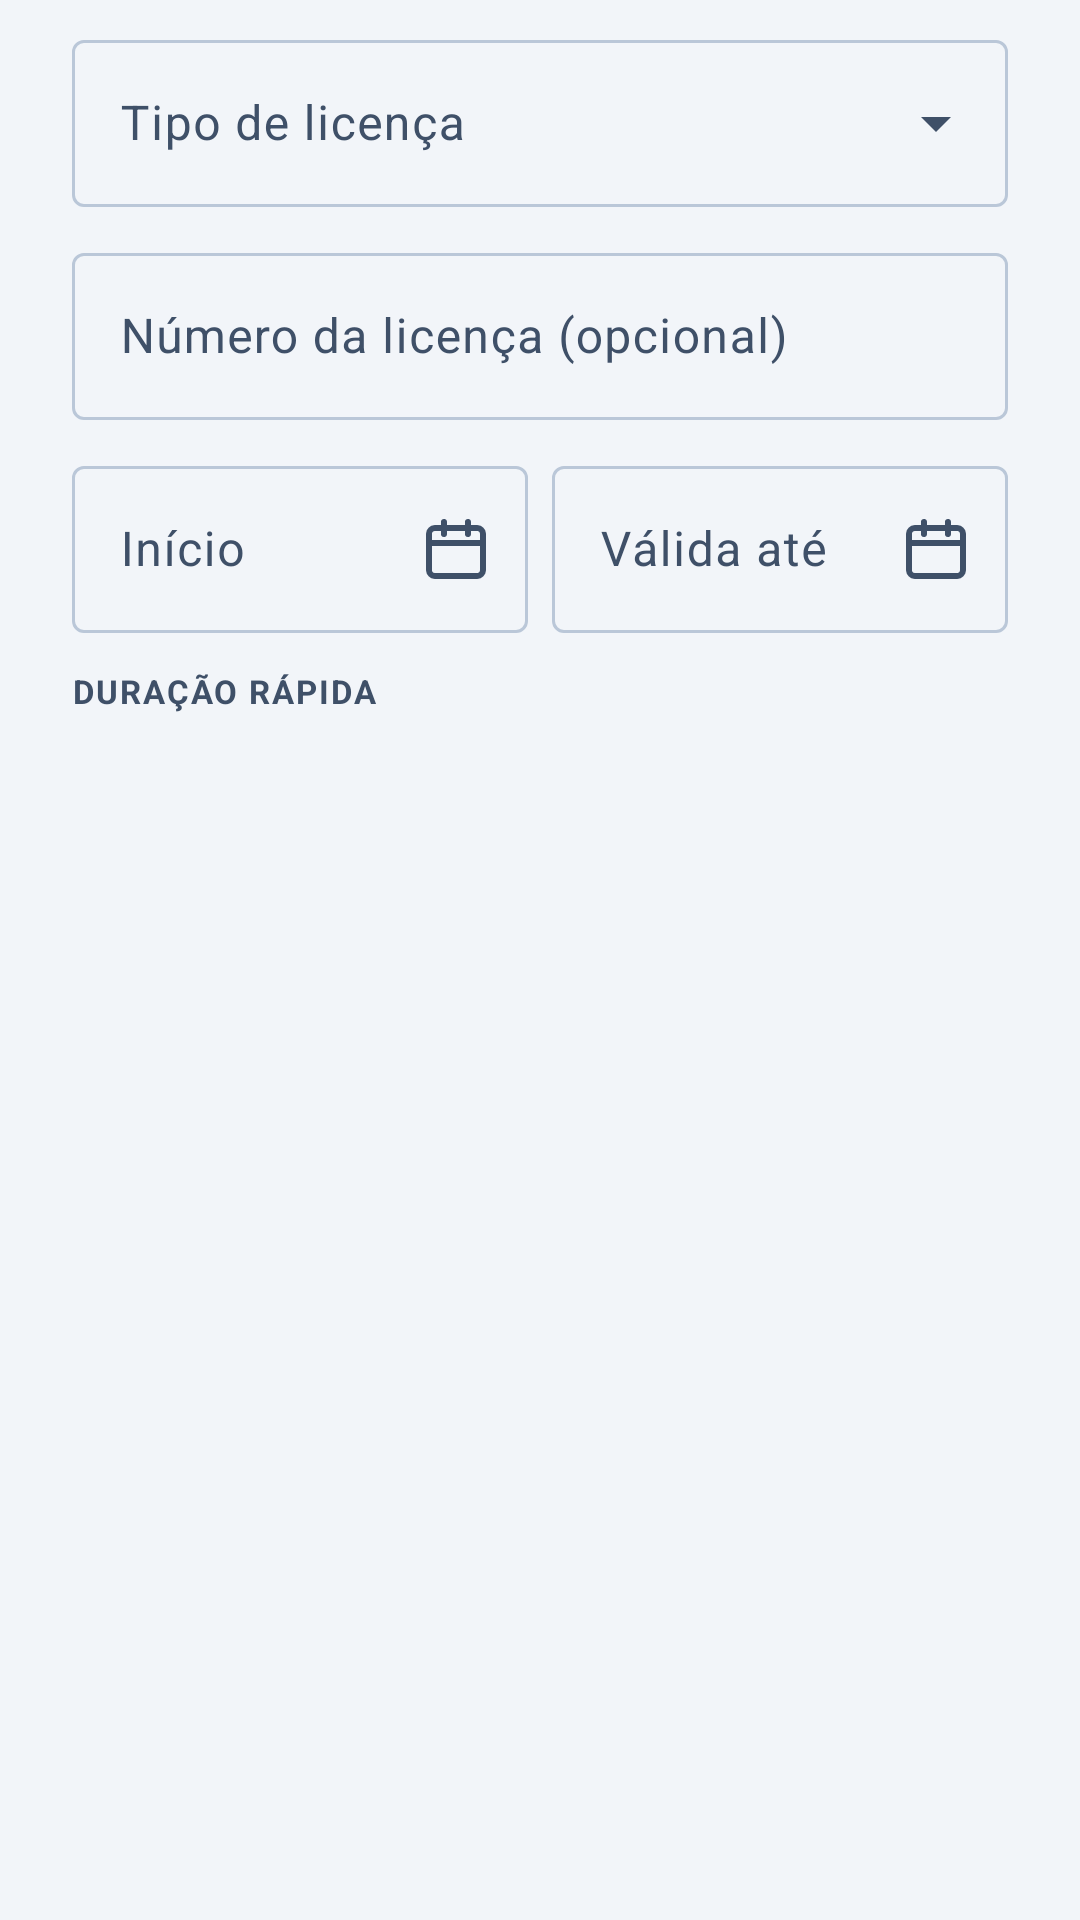

Layout XML and referenced resources for this Android screen:
<!-- AndroidManifest.xml: application theme Theme.Aplicacaopesca -->
<!-- res/layout/dialogo_licenca.xml -->
<?xml version="1.0" encoding="utf-8"?>
<ScrollView xmlns:android="http://schemas.android.com/apk/res/android"
    xmlns:app="http://schemas.android.com/apk/res-auto"
    android:layout_width="match_parent"
    android:layout_height="wrap_content">

    <LinearLayout
        android:layout_width="match_parent"
        android:layout_height="wrap_content"
        android:orientation="vertical"
        android:paddingStart="24dp"
        android:paddingTop="8dp"
        android:paddingEnd="24dp">

        <com.google.android.material.textfield.TextInputLayout
            android:id="@+id/caixaTipo"
            style="@style/Widget.Material3.TextInputLayout.OutlinedBox.ExposedDropdownMenu"
            android:layout_width="match_parent"
            android:layout_height="wrap_content"
            android:hint="@string/tipo_licenca">
            <AutoCompleteTextView
                android:id="@+id/edtTipo"
                android:layout_width="match_parent"
                android:layout_height="wrap_content"
                android:inputType="none" />
        </com.google.android.material.textfield.TextInputLayout>

        <com.google.android.material.textfield.TextInputLayout
            style="@style/Widget.Material3.TextInputLayout.OutlinedBox"
            android:layout_width="match_parent"
            android:layout_height="wrap_content"
            android:layout_marginTop="10dp"
            android:hint="@string/numero_licenca">
            <com.google.android.material.textfield.TextInputEditText
                android:id="@+id/edtNumero"
                android:layout_width="match_parent"
                android:layout_height="wrap_content"
                android:inputType="textCapCharacters" />
        </com.google.android.material.textfield.TextInputLayout>

        <LinearLayout android:layout_width="match_parent" android:layout_height="wrap_content" android:layout_marginTop="10dp" android:orientation="horizontal">
            <com.google.android.material.textfield.TextInputLayout
                style="@style/Widget.Material3.TextInputLayout.OutlinedBox"
                android:layout_width="0dp" android:layout_height="wrap_content" android:layout_weight="1" android:layout_marginEnd="8dp"
                android:hint="@string/inicio" app:endIconDrawable="@drawable/ic_calendario" app:endIconMode="custom">
                <com.google.android.material.textfield.TextInputEditText android:id="@+id/edtInicio" android:layout_width="match_parent" android:layout_height="wrap_content" android:focusable="false" android:inputType="none" />
            </com.google.android.material.textfield.TextInputLayout>
            <com.google.android.material.textfield.TextInputLayout
                android:id="@+id/caixaFim"
                style="@style/Widget.Material3.TextInputLayout.OutlinedBox"
                android:layout_width="0dp" android:layout_height="wrap_content" android:layout_weight="1"
                android:hint="@string/valida_ate" app:endIconDrawable="@drawable/ic_calendario" app:endIconMode="custom">
                <com.google.android.material.textfield.TextInputEditText android:id="@+id/edtFim" android:layout_width="match_parent" android:layout_height="wrap_content" android:focusable="false" android:inputType="none" />
            </com.google.android.material.textfield.TextInputLayout>
        </LinearLayout>

        <TextView style="@style/Texto.Rotulo" android:layout_width="wrap_content" android:layout_height="wrap_content" android:layout_marginTop="12dp" android:text="@string/licenca_duracao_rapida" />
        <com.google.android.material.chip.ChipGroup android:id="@+id/chipsDuracao" android:layout_width="match_parent" android:layout_height="wrap_content" android:layout_marginTop="4dp" />

        <TextView android:id="@+id/txtServe" style="@style/Texto.Suave" android:layout_width="match_parent" android:layout_height="wrap_content" android:layout_marginTop="10dp" />
    </LinearLayout>
</ScrollView>
<!-- resources referenced by this layout -->
<resources>
  <!-- drawable ic_calendario (drawable) -->
  <?xml version="1.0" encoding="utf-8"?>
  <vector xmlns:android="http://schemas.android.com/apk/res/android"
      android:width="24dp" android:height="24dp"
      android:viewportWidth="24" android:viewportHeight="24"
      android:tint="?attr/colorControlNormal">
      <path android:fillColor="#00000000" android:strokeColor="@android:color/white" android:strokeWidth="2" android:strokeLineCap="round" android:strokeLineJoin="round" android:pathData="M5,5h14a2,2 0 0,1 2,2v12a2,2 0 0,1 -2,2h-14a2,2 0 0,1 -2,-2v-12a2,2 0 0,1 2,-2z" />
      <path android:fillColor="#00000000" android:strokeColor="@android:color/white" android:strokeWidth="2" android:strokeLineCap="round" android:strokeLineJoin="round" android:pathData="M3 10h18M8 3v4M16 3v4" />
  </vector>
  <string name="inicio">Início</string>
  <string name="licenca_duracao_rapida">Duração rápida</string>
  <string name="numero_licenca">Número da licença (opcional)</string>
  <string name="tipo_licenca">Tipo de licença</string>
  <string name="valida_ate">Válida até</string>
  <style name="Texto.Rotulo" parent="">
          <item name="android:textSize">11sp</item>
          <item name="android:textStyle">bold</item>
          <item name="android:textAllCaps">true</item>
          <item name="android:letterSpacing">0.06</item>
          <item name="android:textColor">@color/cp_texto_suave</item>
      </style>
  <style name="Texto.Suave" parent="">
          <item name="android:textSize">12.5sp</item>
          <item name="android:textColor">@color/cp_texto_suave</item>
      </style>
  <style name="Theme.Aplicacaopesca" parent="Base.Theme.Aplicacaopesca" />
  <color name="cp_texto_suave">#3F5068</color>
  <color name="cp_primaria">#1D4ED8</color>
  <color name="white">#FFFFFFFF</color>
  <color name="cp_primaria_suave">#1F1D4ED8</color>
  <color name="cp_texto">#08131F</color>
  <color name="cp_destaque">#1D4ED8</color>
  <color name="cp_fundo">#F2F5F9</color>
  <color name="cp_cartao">#FFFFFF</color>
  <color name="cp_borda">#BAC7D8</color>
  <color name="cp_erro">#DC2626</color>
  <style name="Forma.Cp.Pequena" parent="">
          <item name="cornerFamily">rounded</item>
          <item name="cornerSize">14dp</item>
      </style>
  <style name="Forma.Cp.Media" parent="">
          <item name="cornerFamily">rounded</item>
          <item name="cornerSize">18dp</item>
      </style>
  <style name="Cartao.Cp" parent="Widget.Material3.CardView.Outlined">
          <item name="cardBackgroundColor">@color/cp_cartao</item>
          <item name="strokeColor">@color/cp_borda</item>
          <item name="strokeWidth">1dp</item>
          <item name="cardCornerRadius">18dp</item>
          <item name="cardElevation">0dp</item>
      </style>
</resources>
